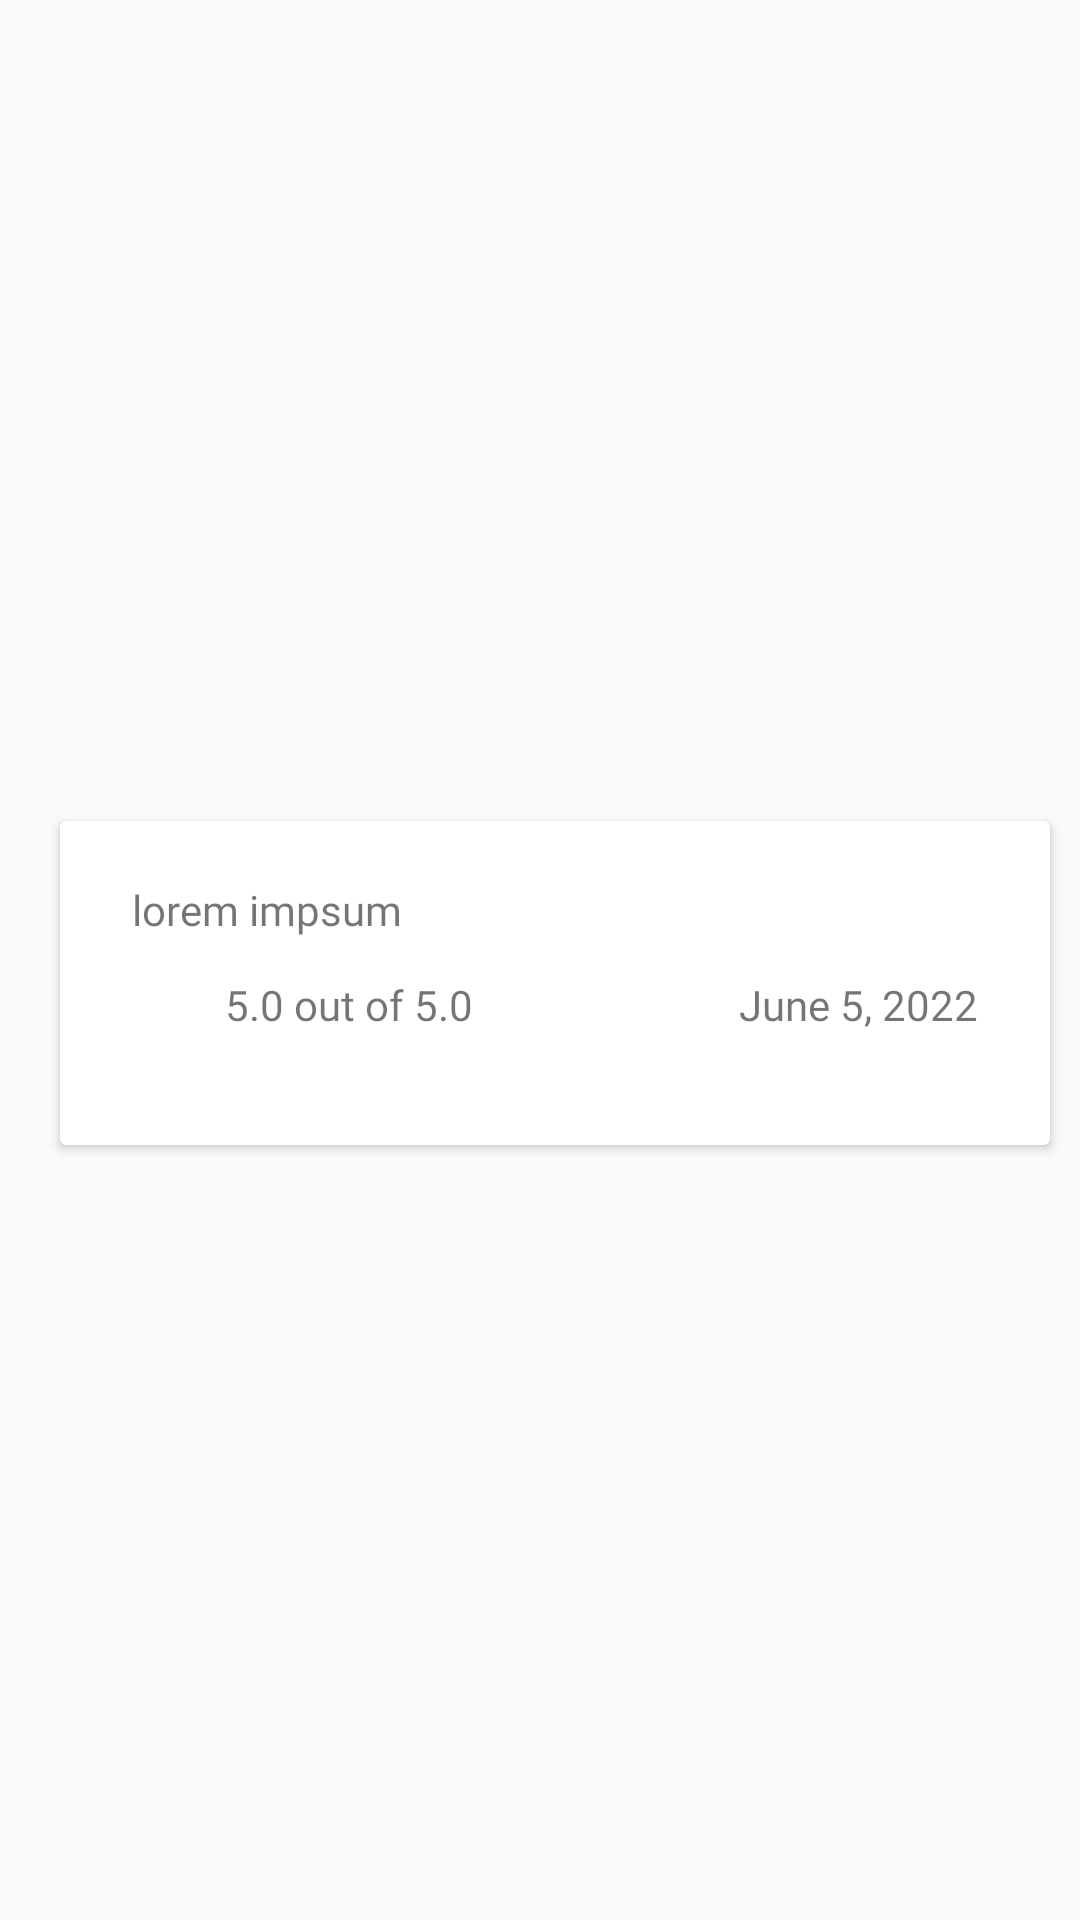

Reconstruct the res/layout file that produces this screen, plus the resources it refers to.
<!-- AndroidManifest.xml: application theme AppTheme -->
<!-- res/layout/list_card_review.xml -->
<?xml version="1.0" encoding="utf-8"?>
<androidx.constraintlayout.widget.ConstraintLayout xmlns:android="http://schemas.android.com/apk/res/android"
    xmlns:app="http://schemas.android.com/apk/res-auto"
    android:layout_width="match_parent"
    android:clipChildren="false"
    android:clipToPadding="false"
    android:layout_height="wrap_content"
    android:paddingBottom="5dp"
    android:paddingTop="10dp">

    <ImageView
        android:id="@+id/imageUser"
        android:layout_width="32dp"
        android:layout_height="32dp"
        android:layout_marginStart="10dp"
        android:background="@drawable/circle_bg"
        android:elevation="4dp"
        app:layout_constraintStart_toStartOf="parent"
        app:layout_constraintTop_toTopOf="parent" />

    <androidx.cardview.widget.CardView
        android:layout_width="match_parent"
        android:layout_height="wrap_content"
        android:layout_marginStart="20dp"
        android:layout_marginEnd="10dp"
        android:clipToPadding="false"
        android:clipChildren="false"
        android:layout_marginTop="10dp"
        android:elevation="20dp"
        app:layout_constraintBottom_toBottomOf="parent"
        app:layout_constraintEnd_toEndOf="parent"
        app:layout_constraintStart_toStartOf="parent"
        app:layout_constraintTop_toTopOf="@+id/imageUser">

        <androidx.constraintlayout.widget.ConstraintLayout
            android:layout_width="match_parent"
            android:layout_height="wrap_content"
            android:layout_marginHorizontal="24dp"
            android:layout_marginBottom="5dp"
            android:layout_marginTop="20dp">

            <TextView
                android:id="@+id/nameUser"
                android:layout_width="wrap_content"
                android:layout_height="wrap_content"
                android:fontFamily="@font/metropolis_bold"
                android:text="lorem impsum"
                android:textSize="14sp"
                app:layout_constraintStart_toStartOf="parent"
                app:layout_constraintTop_toTopOf="parent" />

            <androidx.constraintlayout.widget.ConstraintLayout
                android:id="@+id/constraintLayout2"
                android:layout_width="match_parent"
                android:layout_height="wrap_content"
                android:layout_marginTop="10dp"
                app:layout_constraintEnd_toEndOf="parent"
                app:layout_constraintStart_toStartOf="parent"
                app:layout_constraintTop_toBottomOf="@+id/nameUser">

                <ImageView
                    android:id="@+id/imageView4"
                    android:layout_width="24dp"
                    android:layout_height="24dp"
                    android:src="@drawable/ic_baseline_star_24"
                    app:layout_constraintBottom_toBottomOf="parent"
                    app:layout_constraintStart_toStartOf="parent"
                    app:layout_constraintTop_toTopOf="parent" />

                <TextView
                    android:id="@+id/reviewRate"
                    android:layout_width="wrap_content"
                    android:layout_height="wrap_content"
                    android:layout_marginStart="7dp"
                    android:fontFamily="@font/metropolis_medium"
                    android:text="5.0 out of 5.0"
                    app:layout_constraintBottom_toBottomOf="parent"
                    app:layout_constraintStart_toEndOf="@+id/imageView4"
                    app:layout_constraintTop_toTopOf="parent" />

                <TextView
                    android:id="@+id/reviewDate"
                    android:layout_width="wrap_content"
                    android:layout_height="wrap_content"
                    android:fontFamily="@font/metropolis_medium"
                    android:text="June 5, 2022"
                    app:layout_constraintBottom_toBottomOf="parent"
                    app:layout_constraintEnd_toEndOf="parent"
                    app:layout_constraintTop_toTopOf="parent" />

            </androidx.constraintlayout.widget.ConstraintLayout>

            <TextView
                android:id="@+id/reviewComment"
                android:layout_width="match_parent"
                android:layout_height="wrap_content"
                android:layout_marginTop="11dp"
                android:layout_marginBottom="30dp"
                android:fontFamily="@font/metropolis_medium"
                android:textSize="14sp"
                app:layout_constraintEnd_toEndOf="parent"
                app:layout_constraintStart_toStartOf="parent"
                app:layout_constraintTop_toBottomOf="@+id/constraintLayout2" />

        </androidx.constraintlayout.widget.ConstraintLayout>

    </androidx.cardview.widget.CardView>


</androidx.constraintlayout.widget.ConstraintLayout>
<!-- resources referenced by this layout -->
<resources>
  <style name="AppTheme" parent="Theme.AppCompat.Light.NoActionBar">
          
          <item name="colorPrimary">@color/colorPrimary</item>
          <item name="colorPrimaryDark">@color/colorPrimaryDark</item>
          <item name="colorAccent">@color/colorAccent</item>
      </style>
  <color name="colorPrimary">#DB3022</color>
  <color name="colorPrimaryDark">#D82B1D</color>
  <color name="colorAccent">#FF3636</color>
</resources>
